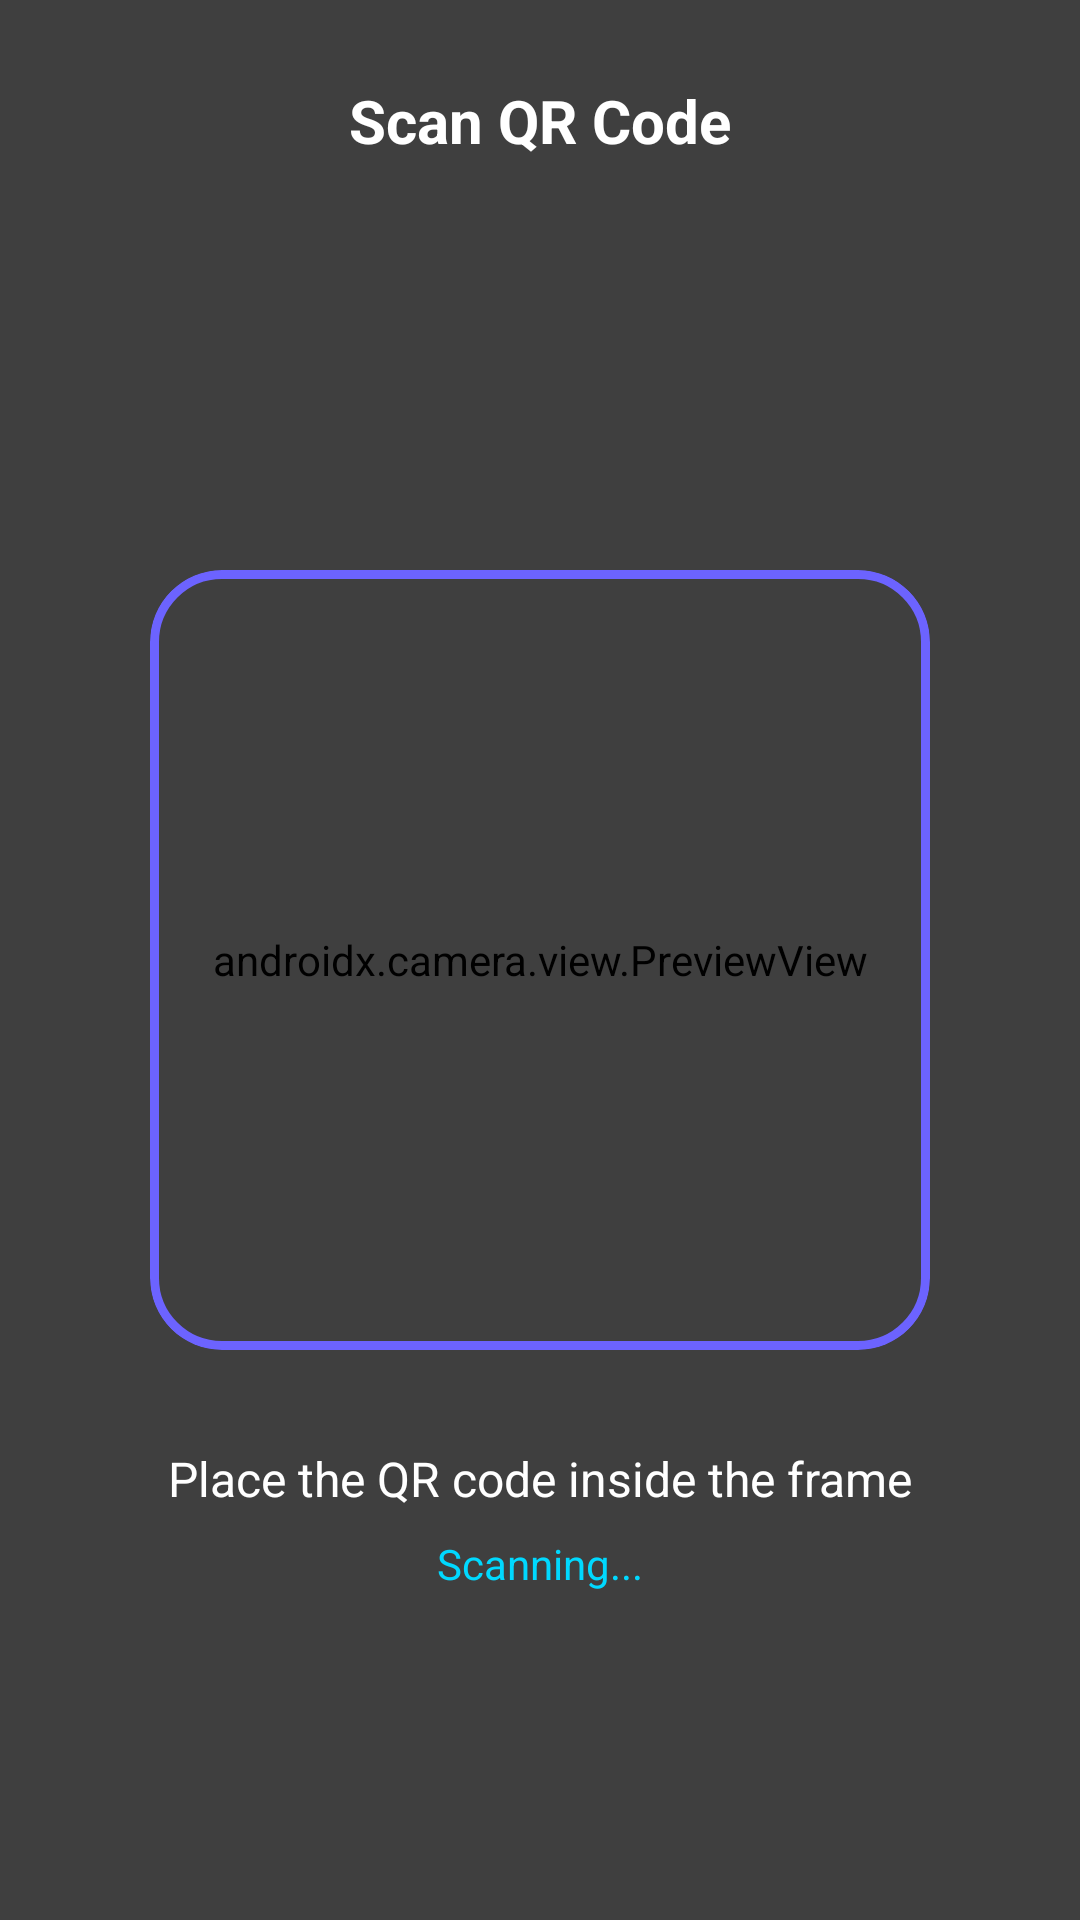

Produce the Android XML layout that renders to this screen, including the resource entries it uses.
<!-- AndroidManifest.xml: application theme Theme.FakeQrScanner -->
<!-- res/layout/activity_scanner.xml -->
<?xml version="1.0" encoding="utf-8"?>
<androidx.constraintlayout.widget.ConstraintLayout xmlns:android="http://schemas.android.com/apk/res/android"
    xmlns:app="http://schemas.android.com/apk/res-auto"
    xmlns:tools="http://schemas.android.com/tools"
    android:layout_width="match_parent"
    android:layout_height="match_parent"
    android:background="@color/black"
    tools:context=".CameraActivity">

    <androidx.camera.view.PreviewView
        android:id="@+id/previewView"
        android:layout_width="match_parent"
        android:layout_height="match_parent" />

    
    <View
        android:id="@+id/viewDimmedOverlay"
        android:layout_width="match_parent"
        android:layout_height="match_parent"
        android:background="#80000000" />

    <com.google.android.material.card.MaterialCardView
        android:id="@+id/cardScannerFrame"
        android:layout_width="260dp"
        android:layout_height="260dp"
        app:cardBackgroundColor="@color/transparent"
        app:cardCornerRadius="24dp"
        app:cardElevation="0dp"
        app:layout_constraintBottom_toBottomOf="parent"
        app:layout_constraintEnd_toEndOf="parent"
        app:layout_constraintStart_toStartOf="parent"
        app:layout_constraintTop_toTopOf="parent"
        app:strokeColor="@color/primary"
        app:strokeWidth="3dp" />

    <TextView
        android:id="@+id/tvInstruction"
        android:layout_width="wrap_content"
        android:layout_height="wrap_content"
        android:layout_marginTop="32dp"
        android:text="Place the QR code inside the frame"
        android:textColor="@color/white"
        android:textSize="16sp"
        app:layout_constraintEnd_toEndOf="parent"
        app:layout_constraintStart_toStartOf="parent"
        app:layout_constraintTop_toBottomOf="@id/cardScannerFrame" />

    <TextView
        android:id="@+id/tvScanStatus"
        android:layout_width="wrap_content"
        android:layout_height="wrap_content"
        android:layout_marginTop="8dp"
        android:text="Scanning..."
        android:textColor="@color/secondary"
        android:textSize="14sp"
        app:layout_constraintEnd_toEndOf="parent"
        app:layout_constraintStart_toStartOf="parent"
        app:layout_constraintTop_toBottomOf="@id/tvInstruction" />

    <com.google.android.material.button.MaterialButton
        android:id="@+id/btnBack"
        style="@style/Widget.Material3.Button.IconButton"
        android:layout_width="wrap_content"
        android:layout_height="wrap_content"
        android:layout_marginStart="16dp"
        android:layout_marginTop="16dp"
        app:icon="@drawable/ic_arrow_back"
        app:iconTint="@color/white"
        app:layout_constraintStart_toStartOf="parent"
        app:layout_constraintTop_toTopOf="parent" />

    <TextView
        android:layout_width="wrap_content"
        android:layout_height="wrap_content"
        android:text="Scan QR Code"
        android:textColor="@color/white"
        android:textSize="20sp"
        android:textStyle="bold"
        app:layout_constraintBottom_toBottomOf="@id/btnBack"
        app:layout_constraintEnd_toEndOf="parent"
        app:layout_constraintStart_toStartOf="parent"
        app:layout_constraintTop_toTopOf="@id/btnBack" />

</androidx.constraintlayout.widget.ConstraintLayout>
<!-- resources referenced by this layout -->
<resources>
  <color name="black">#000000</color>
  <color name="primary">#6C63FF</color>
  <color name="secondary">#00D9FF</color>
  <color name="transparent">#00000000</color>
  <color name="white">#FFFFFF</color>
  <style name="Theme.FakeQrScanner" parent="Theme.MaterialComponents.NoActionBar">
          <item name="colorPrimary">@color/primary</item>
          <item name="colorPrimaryDark">@color/primary_dark</item>
          <item name="colorAccent">@color/secondary</item>
          <item name="colorSecondary">@color/secondary</item>
          <item name="android:windowBackground">@color/background_dark</item>
          <item name="android:statusBarColor">@color/background_dark</item>
          <item name="android:navigationBarColor">@color/background_dark</item>
          <item name="android:windowLightStatusBar">false</item>
          <item name="android:textColorPrimary">@color/text_primary</item>
          <item name="android:textColorSecondary">@color/text_secondary</item>
          <item name="android:textColorHint">@color/text_hint</item>
  
          
          <item name="materialCardViewStyle">@style/Widget.App.CardView</item>
          <item name="materialButtonStyle">@style/Widget.App.Button</item>
  
          
          <item name="alertDialogTheme">@style/Theme.App.Dialog</item>
          <item name="materialAlertDialogTheme">@style/Theme.App.MaterialDialog</item>
      </style>
  <color name="primary_dark">#5A52D5</color>
  <color name="background_dark">#0A0E21</color>
  <color name="text_primary">#FFFFFF</color>
  <color name="text_secondary">#B0B3C5</color>
  <color name="text_hint">#6B6E80</color>
  <style name="Widget.App.CardView" parent="Widget.MaterialComponents.CardView">
          <item name="cardBackgroundColor">@color/card_background</item>
          <item name="cardCornerRadius">16dp</item>
          <item name="cardElevation">0dp</item>
          <item name="strokeWidth">1dp</item>
          <item name="strokeColor">@color/divider</item>
      </style>
  <style name="Widget.App.Button" parent="Widget.MaterialComponents.Button">
          <item name="cornerRadius">12dp</item>
          <item name="android:textAllCaps">false</item>
          <item name="android:letterSpacing">0.02</item>
      </style>
  <style name="Theme.App.Dialog" parent="ThemeOverlay.MaterialComponents.Dialog.Alert">
          <item name="android:background">@color/surface_dark</item>
          <item name="android:textColorPrimary">@color/text_primary</item>
          <item name="android:textColorSecondary">@color/text_secondary</item>
      </style>
  <style name="Theme.App.MaterialDialog" parent="ThemeOverlay.MaterialComponents.MaterialAlertDialog">
          <item name="android:background">@color/surface_dark</item>
          <item name="colorPrimary">@color/primary</item>
          <item name="colorSecondary">@color/secondary</item>
          <item name="colorOnSurface">@color/text_primary</item>
          <item name="materialAlertDialogBodyTextStyle">@style/DialogBodyText</item>
      </style>
  <color name="card_background">#1D1F33</color>
  <color name="divider">#2A2D42</color>
  <color name="surface_dark">#1D1F33</color>
  <style name="DialogBodyText" parent="MaterialAlertDialog.MaterialComponents.Body.Text">
          <item name="android:textColor">@color/text_secondary</item>
      </style>
</resources>
